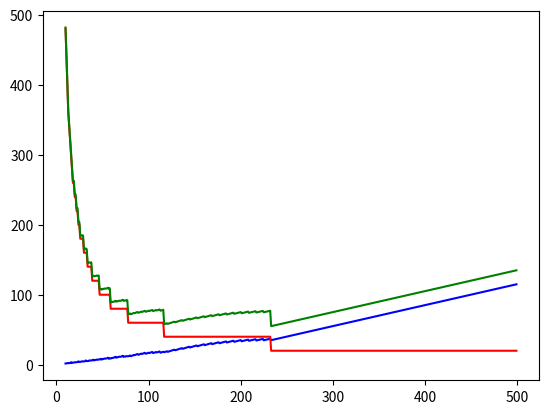

This chart was generated by the following Python code:
#%%Questão 1
# Importação das bibliotecas.
import numpy as np
import matplotlib.pyplot as plt
# Definição de constantes.
DemDiaria=int(250/30)
CustoEstoqueUnitario=np.round(0.30/30,2)
CustoFreteUnitario=20
# Alocação de vetores.
Lote=np.arange(10,500)
CustoFrete = np.zeros(len(Lote))
CustoEstoque = np.zeros(len(Lote))
CustoTotal= np.zeros(len(Lote))
# Vetor dia.
Dia=np.arange(1,31) #14
# Custos do mês com relação à quantidade comprada de camisetas.
for j in range(len(Lote)):
    q = Lote[j] #8
    # Alocação do vetor de estoque
    estoque = np.zeros(30)
    # Estoque inicial
    estoque[0] = q #3
    # Contador de fretes
    frete = 1
    # Cálculos estoques diários
    for t in range(1,30):
        estoque[t] = estoque[t-1] - DemDiaria #2
        if estoque[t] <= 0:
            estoque[t] = estoque[t] + q #17
            # Contabilizar frete
            frete = frete + 1 #7
    # Cálculo dos custos
    CustoEstoque[j] = sum(CustoEstoqueUnitario*estoque) #27
    CustoFrete[j] = frete*CustoFreteUnitario #22
    CustoTotal[j] = CustoEstoque[j] + CustoFrete[j] #10
print(f'Mínimo custo: {round(min(CustoTotal),2)}')
print(f'Lote Ecônomico: {Lote[np.argmin(CustoTotal)]}')
print(f'Número de fretes: {frete}')
# Gráfico do total de perdas com estocagem (azul) e com frete (vermelho) em função do lote.
plt.plot(Lote,CustoEstoque,color='blue')
plt.plot(Lote,CustoFrete,color='red')
plt.plot(Lote,CustoTotal,color='green')
# O valor mínimo da soma das perdas com frete e estocagem é dado por 
round(min(CustoTotal),2)
# O lote que resulta nesse valor mínimo é dado por
Lote[np.argmin(CustoTotal)]